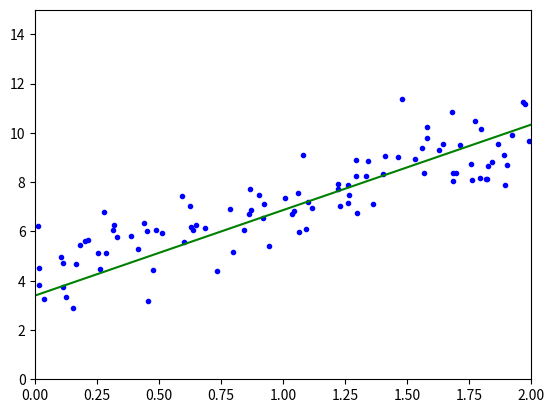

Write the Python code that produced this figure.
import matplotlib.pyplot as plt
import numpy as np


def linear_regression(_x, _y, _theta0=0, _theta1=0, epochs=10000, learning_rate=0.0001):
    _cost = 0
    N = float(len(_y))
    for i in range(epochs):
        y_hypothesis = (_theta1 * _x) + _theta0
        _cost = sum([data ** 2 for data in (_y - y_hypothesis)]) / N
        theta1_gradient = -(2 / N) * sum(_x * (_y - y_hypothesis))
        theta0_gradient = -(2 / N) * sum(_y - y_hypothesis)
        _theta0 = _theta0 - (learning_rate * theta0_gradient)
        _theta1 = _theta1 - (learning_rate * theta1_gradient)

    return _theta0, _theta1, _cost


if __name__ == '__main__':
    x = 2 * np.random.rand(100, 1)
    y = 4 + 3 * x + np.random.randn(100, 1)

    theta0, theta1, cost = linear_regression(x, y)

    plt.plot(x, y, "b.")
    plt.axis([0, 2, 0, 15])

    # let's plot that line:
    X_new = np.array([[0], [2]])
    X_new_b = np.c_[np.ones((2, 1)), X_new]
    y_predict = X_new_b.dot([theta0, theta1])
    plt.plot(X_new, y_predict, "g-")

    plt.show()
